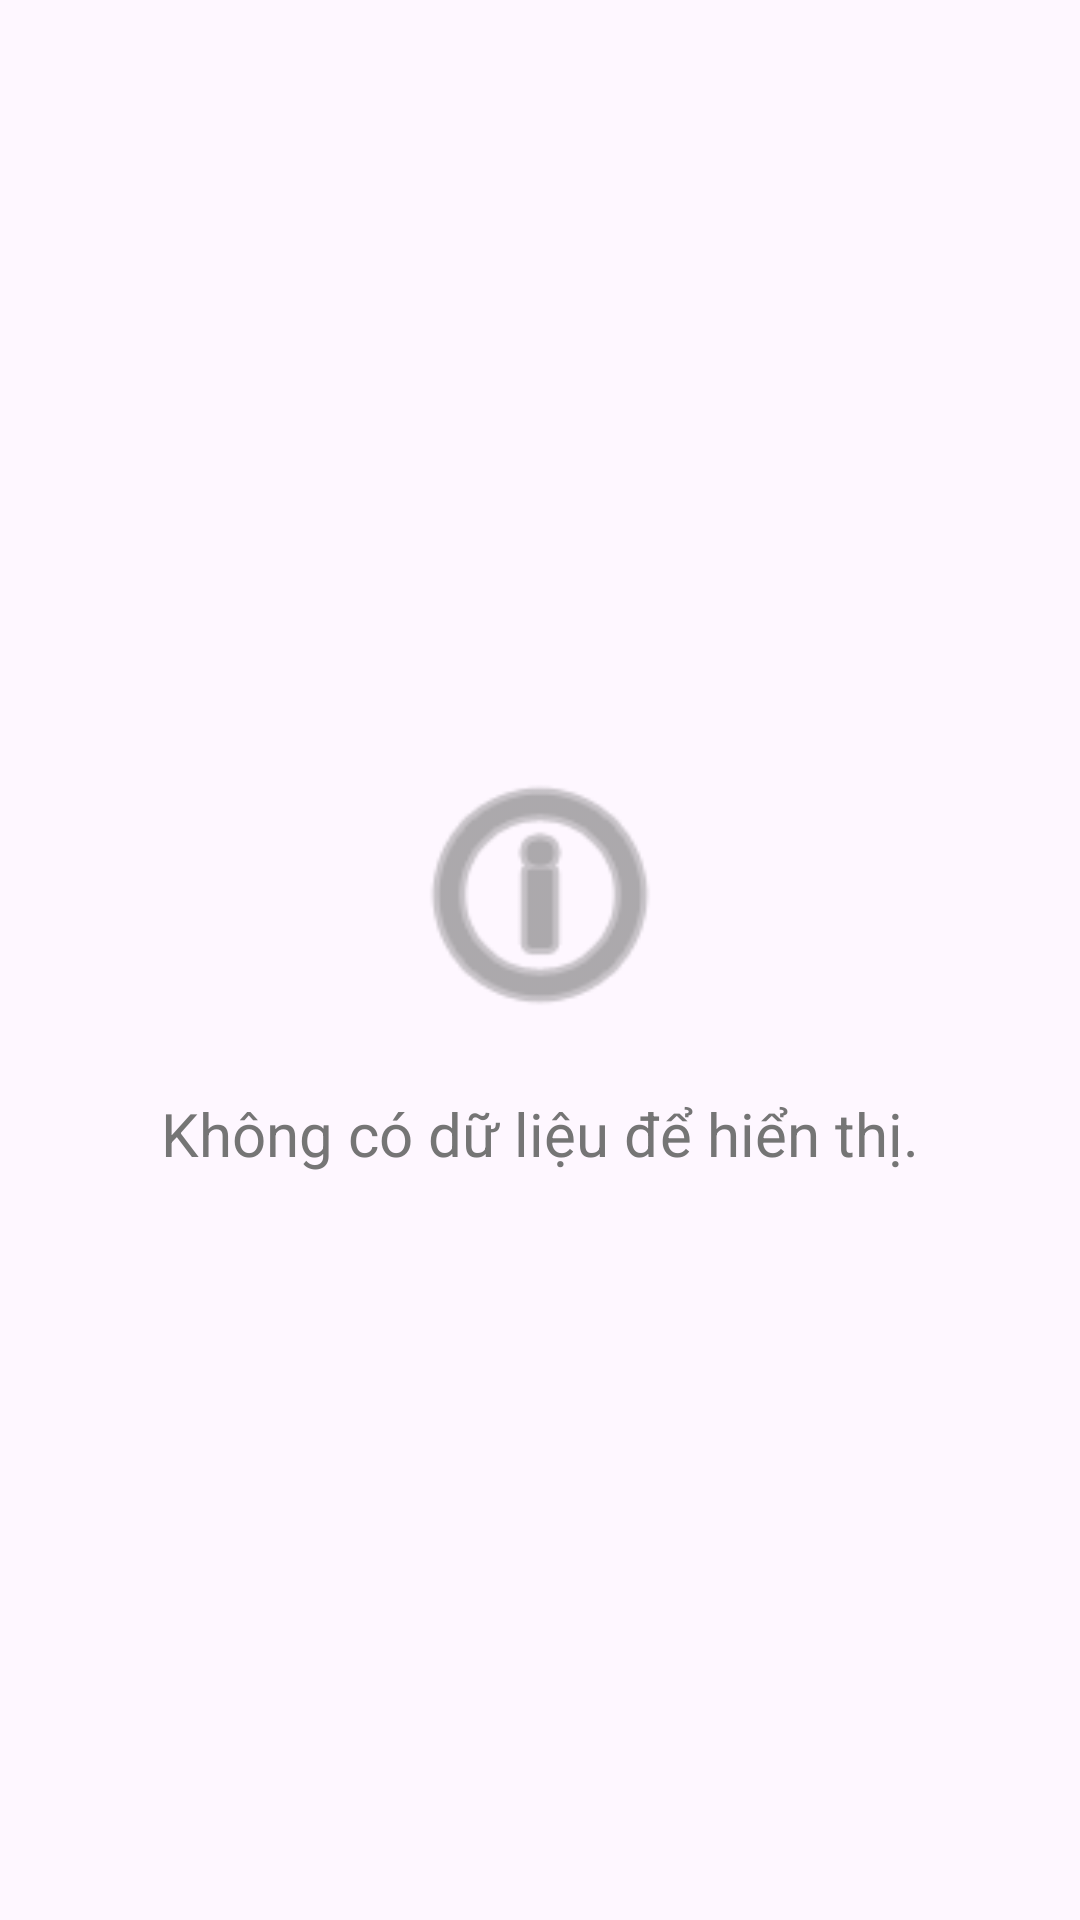

The Android layout XML behind this screen, and the referenced resources:
<!-- AndroidManifest.xml: application theme Theme.Thuc_hanh_2_android -->
<!-- res/layout/empty_state.xml -->
<?xml version="1.0" encoding="utf-8"?>
<LinearLayout xmlns:android="http://schemas.android.com/apk/res/android"
    android:layout_width="match_parent"
    android:id="@+id/es"
    android:layout_height="match_parent"
    android:orientation="vertical"
    android:gravity="center"
    android:padding="@dimen/padding_large">

    <ImageView
        android:layout_width="100dp"
        android:layout_height="100dp"
        android:src="@android:drawable/ic_menu_info_details"
        android:tint="@color/textColorSecondary"
        android:contentDescription="No Data Icon" />

    <TextView
        android:id="@+id/tv_empty_message"
        android:layout_width="wrap_content"
        android:layout_height="wrap_content"
        android:layout_marginTop="@dimen/padding_medium"
        android:textColor="@color/textColorSecondary"
        android:textSize="@dimen/text_large"
        android:textAlignment="center"
        android:text="Không có dữ liệu để hiển thị." />

</LinearLayout>
<!-- resources referenced by this layout -->
<resources>
  <color name="textColorSecondary">#757575</color>
  <dimen name="padding_large">24dp</dimen>
  <dimen name="padding_medium">16dp</dimen>
  <dimen name="text_large">20sp</dimen>
  <style name="Theme.Thuc_hanh_2_android" parent="Base.Theme.Thuc_hanh_2_android" />
  <style name="Base.Theme.Thuc_hanh_2_android" parent="Theme.Material3.DayNight.NoActionBar">
          
          
      </style>
</resources>
